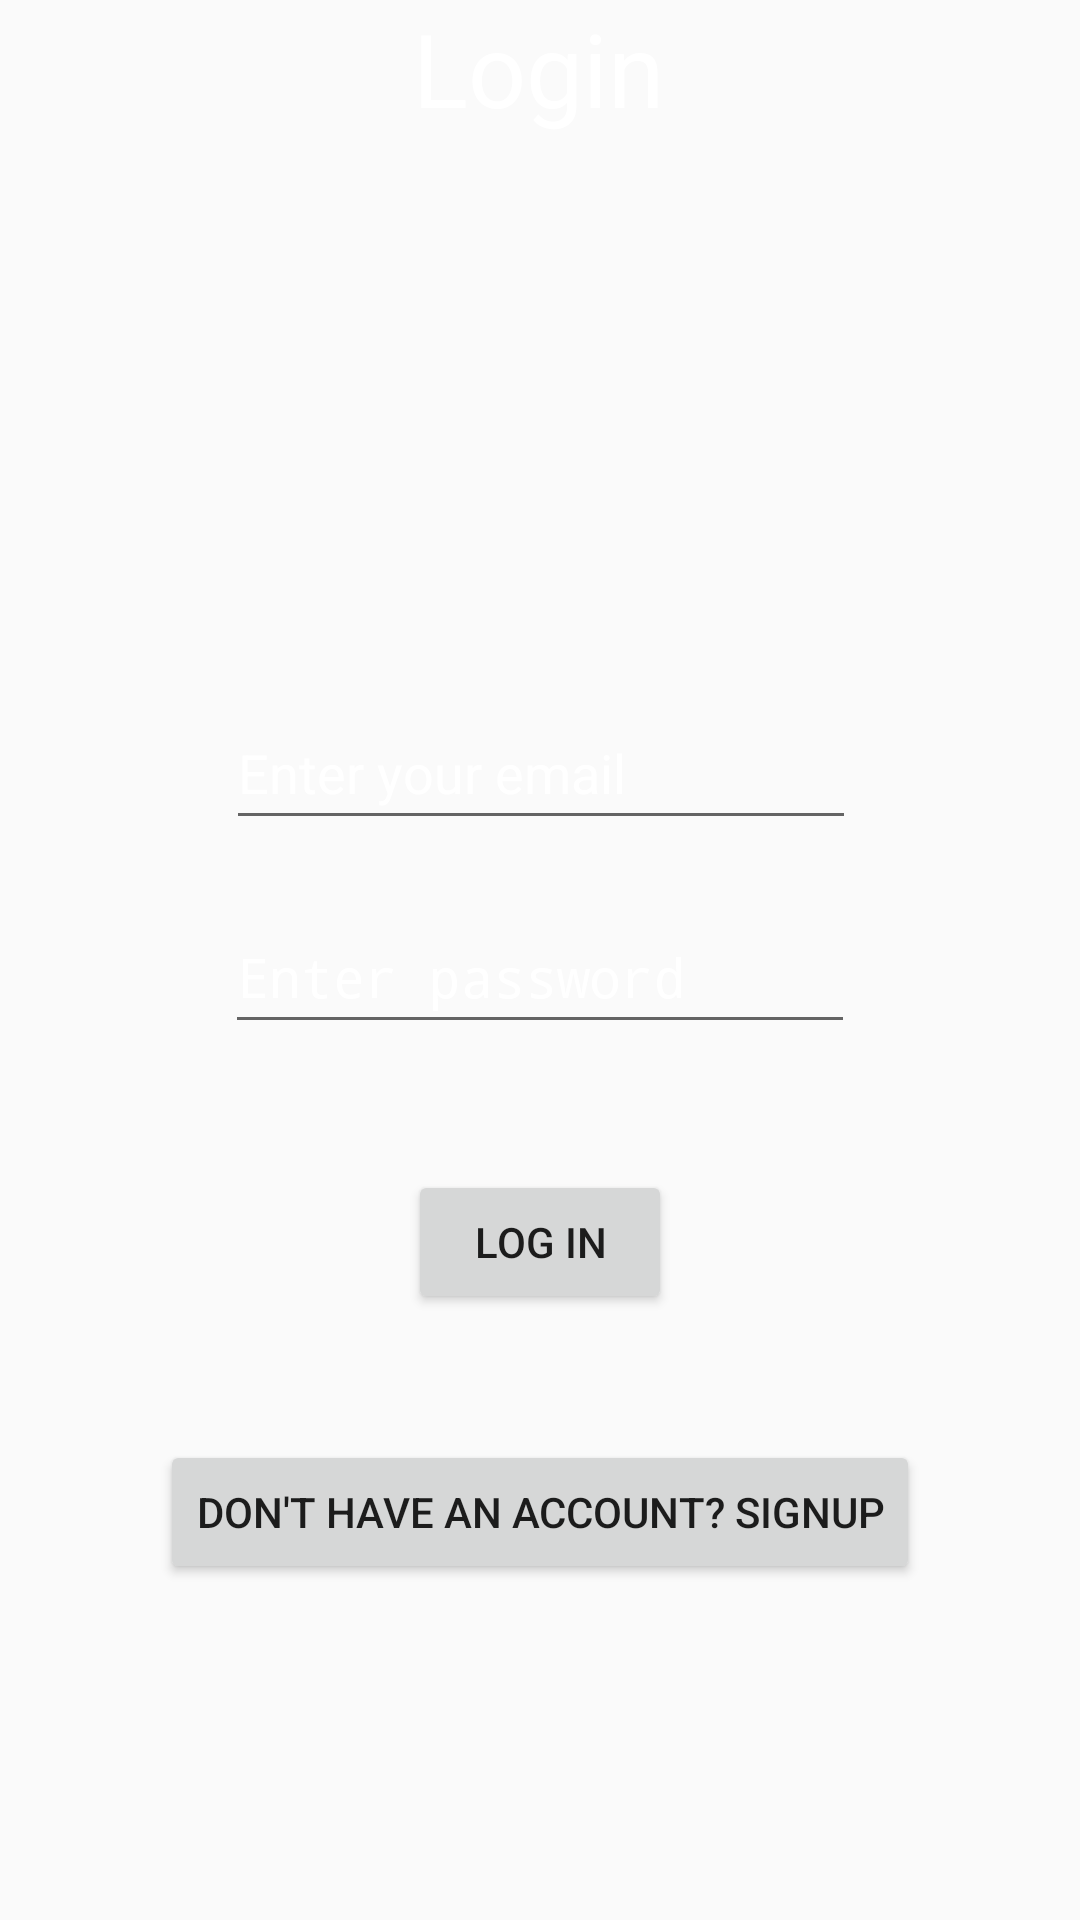

This screen was rendered from an Android layout file. Write that file and the resources it references.
<!-- AndroidManifest.xml: application theme Theme.ChargeX -->
<!-- res/layout/activity_log_in.xml -->
<?xml version="1.0" encoding="utf-8"?>
<androidx.constraintlayout.widget.ConstraintLayout xmlns:android="http://schemas.android.com/apk/res/android"
    xmlns:app="http://schemas.android.com/apk/res-auto"
    xmlns:tools="http://schemas.android.com/tools"
    android:layout_width="match_parent"
    android:layout_height="match_parent"

    android:background="@drawable/background"
    tools:context=".LogIn">

    <EditText
        android:id="@+id/loginPassword"
        android:layout_width="wrap_content"
        android:layout_height="wrap_content"
        android:layout_marginTop="20dp"
        android:ems="10"
        android:hint="Enter password"
        android:inputType="textPassword"
        android:minHeight="48dp"
        android:textColor="@color/white"
        android:textColorHint="@color/white"
        app:layout_constraintEnd_toEndOf="parent"
        app:layout_constraintStart_toStartOf="parent"
        app:layout_constraintTop_toBottomOf="@+id/login_email" />

    <EditText
        android:id="@+id/login_email"
        android:layout_width="wrap_content"
        android:layout_height="wrap_content"
        android:layout_marginTop="232dp"
        android:ems="10"
        android:hint="Enter your email"
        android:inputType="textEmailAddress"
        android:minHeight="48dp"

        android:textColor="@color/white"
        android:textColorHint="@color/white"
        app:layout_constraintEnd_toEndOf="parent"
        app:layout_constraintHorizontal_bias="0.502"
        app:layout_constraintStart_toStartOf="parent"


        app:layout_constraintTop_toTopOf="parent" />

    <Button
        android:id="@+id/login_btn"
        android:layout_width="wrap_content"
        android:layout_height="wrap_content"
        android:onClick="login"
        android:text="Log In"
        app:layout_constraintBottom_toTopOf="@+id/button3"
        app:layout_constraintEnd_toEndOf="parent"
        app:layout_constraintStart_toStartOf="parent"
        app:layout_constraintTop_toBottomOf="@+id/loginPassword" />

    <Button
        android:id="@+id/button3"
        android:layout_width="wrap_content"
        android:layout_height="wrap_content"
        android:layout_marginBottom="112dp"
        android:onClick="signUp"
        android:text="Don't have an account? SignUp"
        app:layout_constraintBottom_toBottomOf="parent"
        app:layout_constraintEnd_toEndOf="parent"
        app:layout_constraintStart_toStartOf="parent" />

    <TextView
        android:id="@+id/textView3"
        android:layout_width="235dp"
        android:layout_height="93dp"
        android:text="         Login"
        android:textColor="@color/white"
        android:textSize="34sp"
        app:layout_constraintEnd_toEndOf="parent"
        app:layout_constraintStart_toStartOf="parent"
        app:layout_constraintTop_toTopOf="parent" />

</androidx.constraintlayout.widget.ConstraintLayout>
<!-- resources referenced by this layout -->
<resources>
  <style name="Theme.ChargeX" parent="android:Theme.Material.Light.NoActionBar" />
  <!-- not gathered from this repository: default colours our renderer supplied (Android Studio template values) -->
  <color name="white">#FFFFFFFF</color>
</resources>
